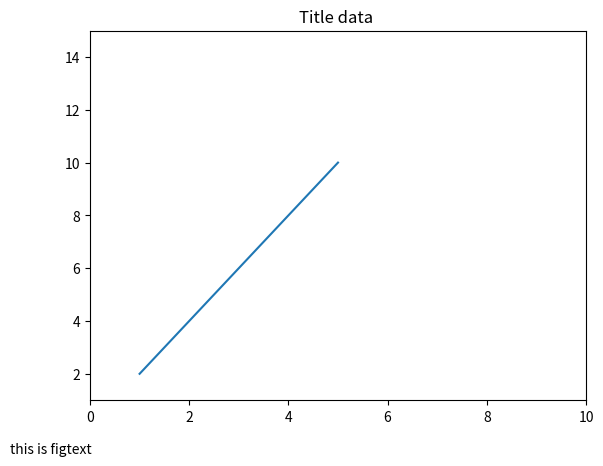

This chart was generated by the following Python code:
import matplotlib.pyplot as plt
x=[1,2,3,4,5]
y=[2,4,6,8,10]
plt.plot(x,y)
plt.axis([0,10,1,15])
plt.figtext(0,0,"this is figtext")
plt.title("Title data ")
plt.show()
